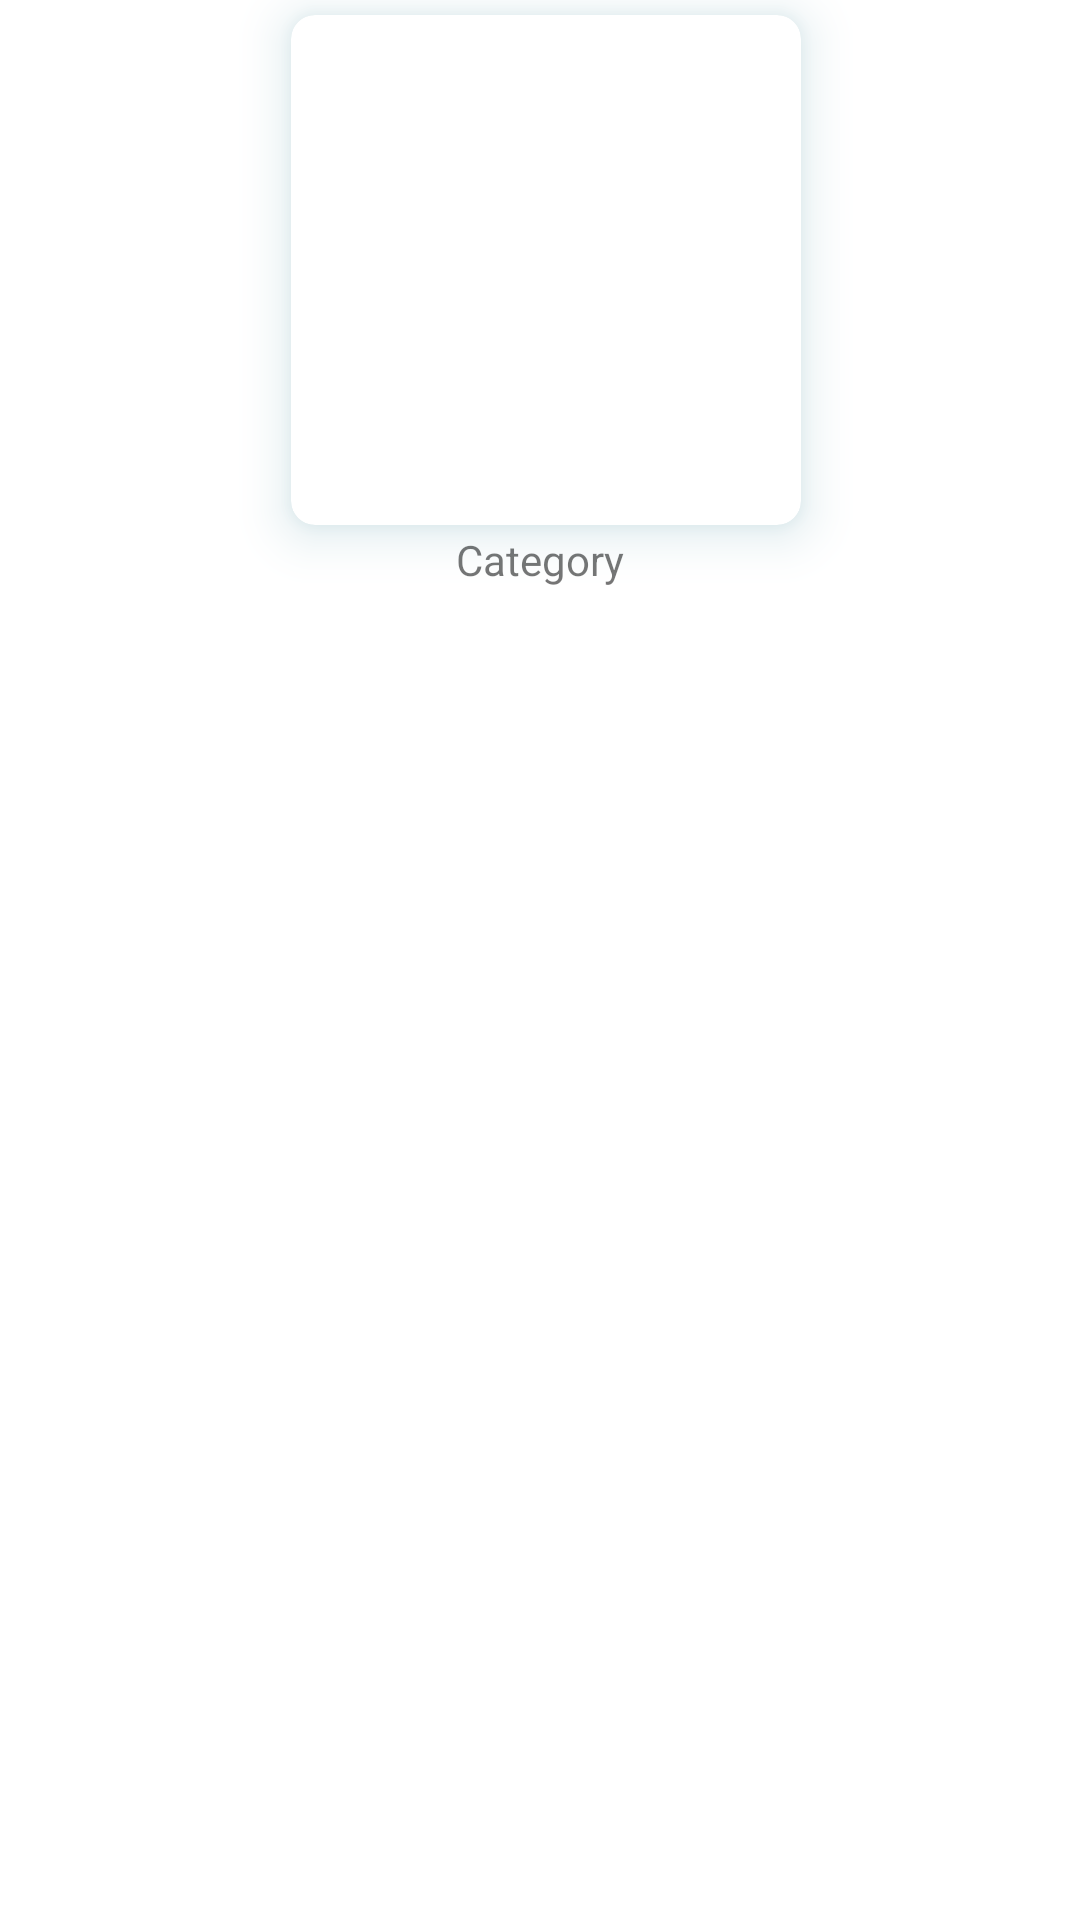

Produce the Android XML layout that renders to this screen, including the resource entries it uses.
<!-- AndroidManifest.xml: application theme Theme.MyProject23Sep -->
<!-- res/layout/show_catagory_each_list.xml -->
<?xml version="1.0" encoding="utf-8"?>
<LinearLayout
    xmlns:app="http://schemas.android.com/apk/res-auto"
    xmlns:android="http://schemas.android.com/apk/res/android"
    android:layout_height="wrap_content"
    android:orientation="vertical"
    android:layout_width="wrap_content">


<androidx.cardview.widget.CardView
    android:id="@+id/cardViewHighlight"
    android:layout_width="wrap_content"
    android:layout_height="wrap_content"
    app:cardCornerRadius="8dp"
    app:cardElevation="10dp"
    app:cardPreventCornerOverlap="true"
    android:layout_gravity="center"
    android:layout_marginTop="5dp"
    android:layout_marginRight="10dp"
    android:layout_marginLeft="12dp"
    android:outlineSpotShadowColor="@color/main_app_color"
    android:outlineAmbientShadowColor="@color/main_app_color"
   >

    <ImageView
        android:id="@+id/category_image"
        android:layout_width="170dp"
        android:layout_height="170dp"
        android:src="@drawable/logo" />


</androidx.cardview.widget.CardView>

    <TextView
        android:id="@+id/show_each"
        android:layout_width="match_parent"
        android:layout_height="wrap_content"
        android:text="Category"
        android:padding="2dp"
        android:textAlignment="center"
        android:layout_marginBottom="10dp"/>
    <TextView
        android:id="@+id/show_each1"
        android:layout_width="match_parent"
        android:layout_height="wrap_content"
        android:textAlignment="center"

        android:textSize="10sp"
        />
</LinearLayout>
<!-- resources referenced by this layout -->
<resources>
  <color name="main_app_color">#05647a</color>
  <!-- drawable logo: png bitmap (mipmap-xxhdpi, 10381 bytes) -->
  <style name="Theme.MyProject23Sep" parent="Theme.MaterialComponents.DayNight.NoActionBar">
          
          <item name="colorPrimary">@color/main_app_color</item>
          <item name="colorPrimaryVariant">@color/main_app_color</item>
          <item name="colorOnPrimary">@color/purple_700</item>
          
          <item name="colorSecondary">@color/teal_200</item>
          <item name="colorSecondaryVariant">@color/teal_700</item>
          <item name="colorOnSecondary">@color/main_app_color</item>
          
          <item name="android:statusBarColor" tools:targetApi="l">?attr/colorPrimaryVariant</item>
          <item name="android:navigationBarColor">?attr/colorPrimaryVariant</item>
          <item name="android:navigationIcon">?attr/colorSecondary</item>
  
          
          <item name="drawerArrowStyle">@style/DrawerHamburgerStyle</item>
  
  
      </style>
  <color name="purple_700">#045163</color>
  <color name="teal_200">#A7DBDB</color>
  <color name="teal_700">#69D2E7</color>
  <style name="DrawerHamburgerStyle" parent="@style/Widget.AppCompat.DrawerArrowToggle">
          <item name="spinBars">true</item>
          <item name="color">@android:color/white</item>
      </style>
</resources>
